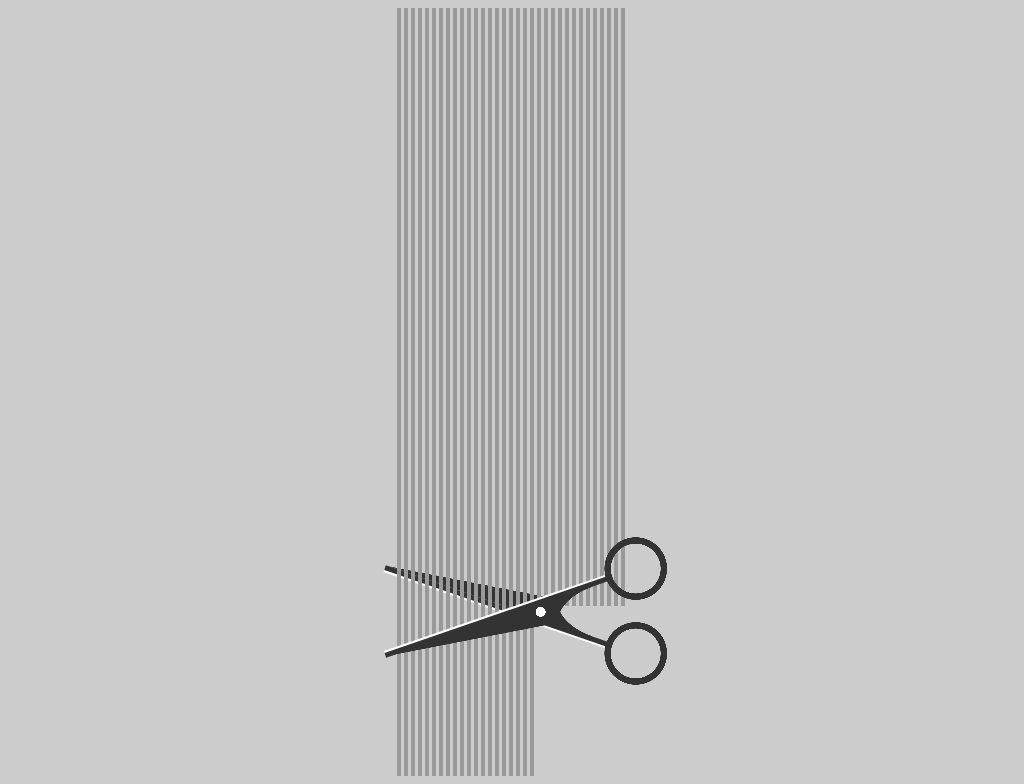

Here is a drawing made with CSS. Write the source that renders it.

<!-- file: single-div-css-haircut-.html -->
<!doctype html>
<html lang="en">
<head>
  <meta charset="utf-8">
  <meta name="viewport" content="width=device-width, initial-scale=1">
  <title>Single div CSS haircut</title>
  <link rel="stylesheet" href="single-div-css-haircut-.css">
</head>
<body>
<div id="hairy"></div>
</body>
</html>


/* file: single-div-css-haircut-.css */
/* Lynn Fisher · https://codepen.io/lynnandtonic/pen/qBNEwZp
   Collection: https://github.com/pagespeed-pro/css-art.com/tree/1ce83a9cee23fec9a7b1d665c8b40f9d464c97ee/artwork/single-div-css-haircut- */
body {
  min-height: 340px;
  height: 100vh;
  position: relative;
  background-color: #ccc;
  text-align: center;
}
div {
  position: absolute;
  left: 50%;
  top: 50%;
}
div:before,
div:after {
  display: block;
  content: '';
  position: absolute;
}
#hairy {
  font-size: 10px;
  width: 25em;
  height: 100%;
  top: auto;
  bottom: 0;
  margin-left: -13.5em;
  background-repeat: no-repeat;
  background-image: repeating-linear-gradient(to right, #999, #999 0.4em, transparent 0.4em, transparent 0.7em), repeating-linear-gradient(to right, #999, #999 0.4em, transparent 0.4em, transparent 0.7em);
  background-size: 14em 100%, 25em calc(100% - 17em);
  background-position: 2em 0;
}
@media screen and (max-width: 450px) {
  #hairy {
    font-size: 8px;
  }
}
#hairy:before,
#hairy:after {
  width: 30em;
  height: 10em;
  background-repeat: no-repeat;
}
#hairy:before {
  bottom: 11em;
  background-image: linear-gradient(#333, #333), linear-gradient(172deg, transparent 51%, #333 52%), radial-gradient(ellipse at 100% 0, transparent 67%, #333 68%), radial-gradient(circle, transparent 50%, #333 50.5%, #333 63%, transparent 63.5%), linear-gradient(white, white);
  background-size: 24em 0.5em, 58% 2.5em, 15% 2.5em, 7em 7em, 24em 0.5em;
  background-position: 0 50%, 0 calc(50% - 1.45em), 68% calc(50% - 1.4em), 100% 50%, 0 calc(50% + 0.2em);
  transform: rotate(19deg);
  z-index: -1;
}
#hairy:after {
  bottom: 12em;
  background-image: radial-gradient(circle, white 50%, rgba(255,255,255,0) 50.5%), linear-gradient(#333, #333), linear-gradient(8deg, transparent 51%, #333 52%), radial-gradient(ellipse at 100% 100%, transparent 67%, #333 68%), radial-gradient(circle, transparent 50%, #333 50.5%, #333 63%, transparent 63.5%), linear-gradient(white, white);
  background-size: 1.4em 1.4em, 24em 0.5em, 58% 2.5em, 15% 2.5em, 7em 7em, 24em 0.5em;
  background-position: 54% calc(50% + 1em), 0 50%, 0 calc(50% + 1.45em), 68% calc(50% + 1.4em), 100% 50%, 0 calc(50% - 0.2em);
  transform: rotate(-19deg);
}
